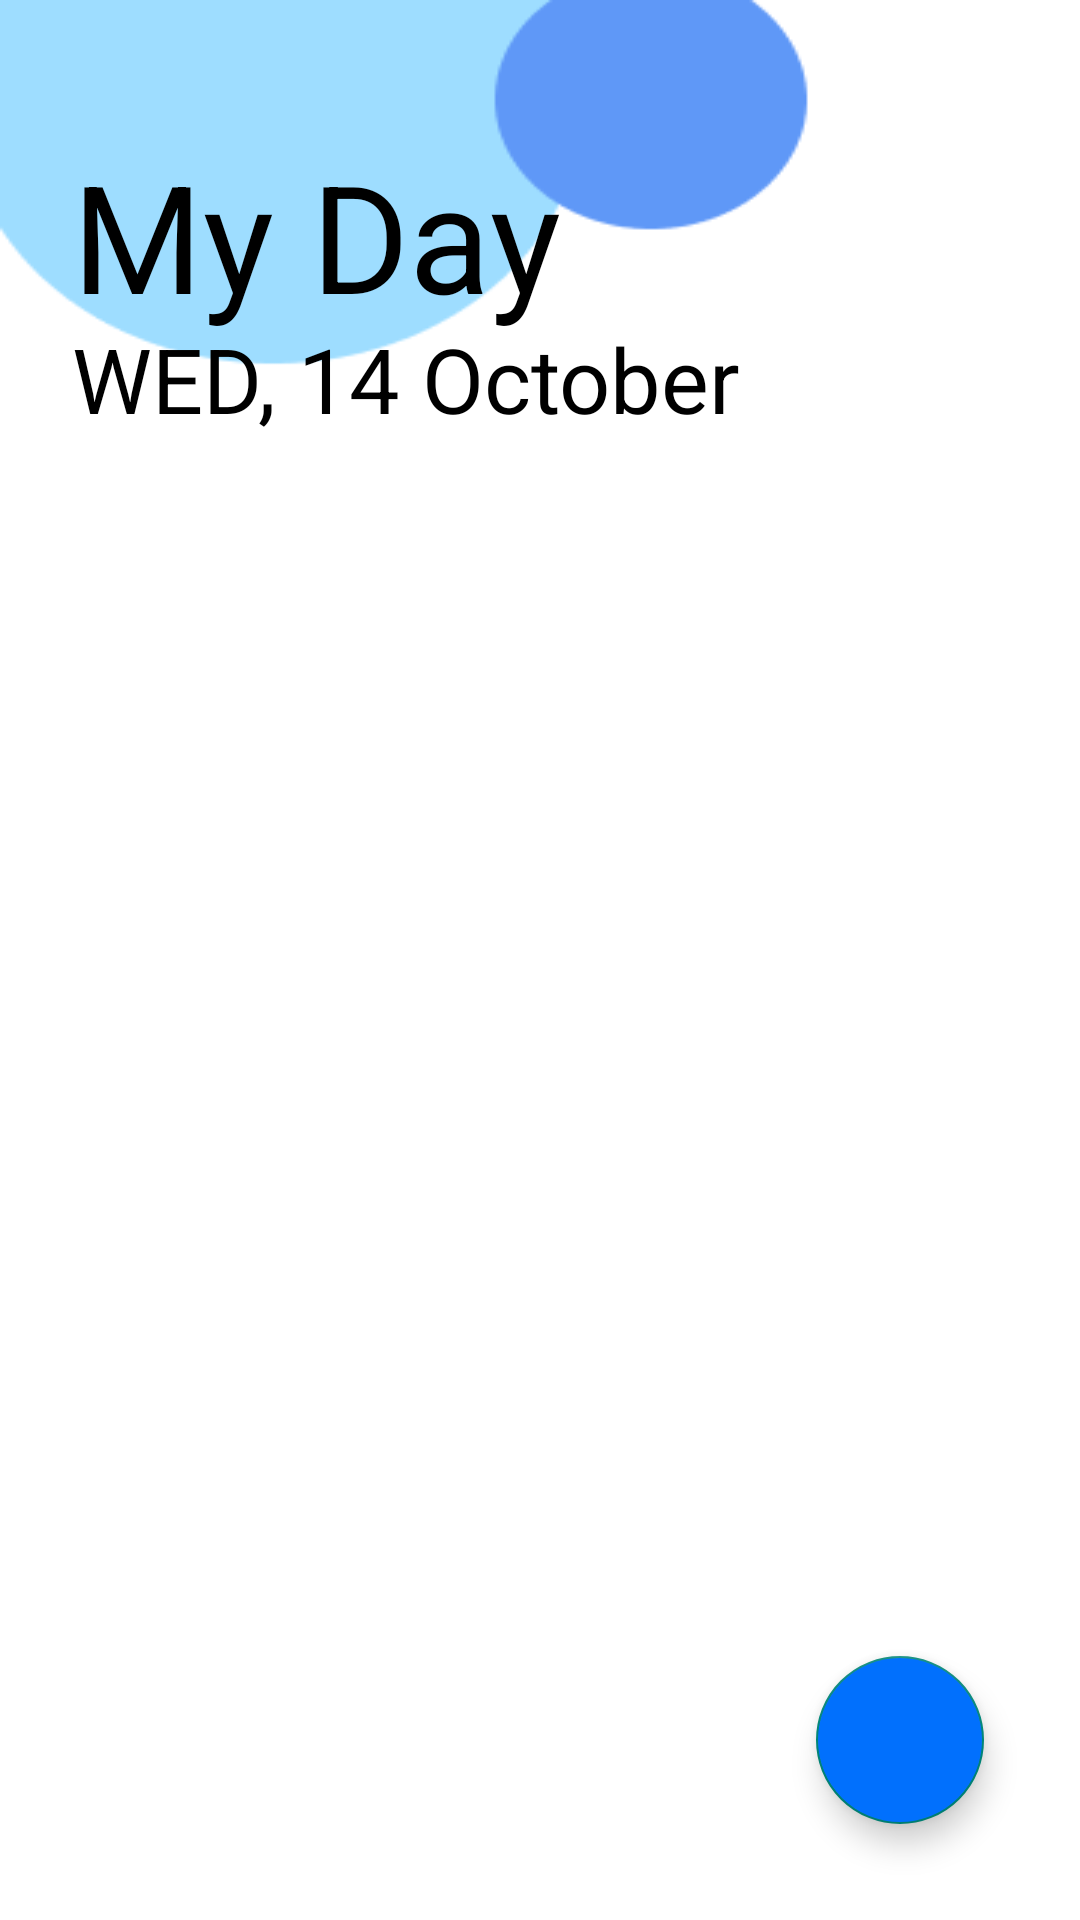

Android layout source for this screen:
<!-- AndroidManifest.xml: application theme Theme.Test3 -->
<!-- res/layout/fragment_home.xml -->
<?xml version="1.0" encoding="utf-8"?>
<RelativeLayout
    xmlns:android="http://schemas.android.com/apk/res/android"
    xmlns:app="http://schemas.android.com/apk/res-auto"
    xmlns:tools="http://schemas.android.com/tools"
    android:layout_width="match_parent"
    android:layout_height="match_parent"
    tools:context=".HomeFragment"
    android:id="@+id/relayout"
    android:background="@drawable/homepage_bg">

    
    <TextView
        android:id="@+id/myday"
        android:layout_width="wrap_content"
        android:layout_height="wrap_content"
        android:layout_marginStart="24dp"
        android:layout_marginTop="45dp"
        android:text="My Day"
        android:textSize="50dp"
        android:textColor="@color/black"/>

    <TextView
        android:id="@+id/txt_homePageDate"
        android:layout_width="wrap_content"
        android:layout_height="wrap_content"
        android:layout_marginStart="24dp"
        android:layout_marginTop="106dp"
        android:layout_marginBottom="210dp"
        android:text="WED, 14 October"
        android:textColor="@color/black"
        android:textSize="30dp" />

    <androidx.recyclerview.widget.RecyclerView
        android:id="@+id/taskRecyclerView"
        android:layout_width="match_parent"
        android:layout_height="wrap_content"
        android:layout_below="@+id/txt_homePageDate"
        android:layout_marginTop="-179dp"
        android:nestedScrollingEnabled="true"
        app:layoutManager="androidx.recyclerview.widget.LinearLayoutManager" />

    <com.google.android.material.floatingactionbutton.FloatingActionButton
        android:id="@+id/btn_action"
        android:layout_width="wrap_content"
        android:layout_height="wrap_content"
        android:layout_alignParentBottom="true"
        android:layout_alignParentEnd="true"
        android:backgroundTint="@color/darkBlue"
        android:layout_margin="32dp"
        android:src="@drawable/icon_add"/>

</RelativeLayout>
<!-- resources referenced by this layout -->
<resources>
  <color name="black">#FF000000</color>
  <color name="darkBlue">#0170FD</color>
  <!-- drawable homepage_bg: png bitmap (drawable, 5063 bytes) -->
  <style name="Theme.Test3" parent="Base.Theme.Test3" />
  <style name="Base.Theme.Test3" parent="Theme.AppCompat.Light.NoActionBar">
          
          
      </style>
</resources>
